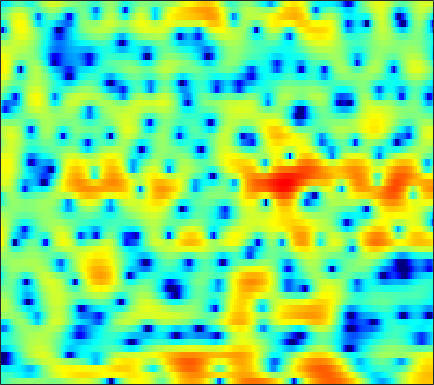

Data behind this chart, as committed beside it:
-3.2412, -2.6422, -1.9254, -1.3417, -0.97805, -0.56043, -0.23785, -0.051962, 0.14239, 0.27952, 0.37398, 0.42884, 0.47581, 0.4753, 0.47087, 0.46757, 0.459, 0.44303, 0.40504, 0.33373, 0.22957, 0.1401, 0.024973, -0.064453
-2.811, -2.717, -2.648, -2.674, -2.759, -2.967, -3.286, -3.603, -4.123, -4.736, -5.397, -5.866, -6.317, -6.412, -6.162, -5.427, -4.4, -3.536, -2.373, -1.271, -0.2659, 0.4192, 1.243, 1.974
-5.535, -5.731, -5.796, -5.697, -5.566, -5.401, -5.288, -5.282, -5.425, -5.774, -6.332, -6.863, -7.587, -8.049, -7.938, -7.028, -5.52, -4.245, -2.594, -1.113, 0.1731, 1.006, 1.956, 2.746
-35.08, -27.31, -18.88, -14.51, -12.17, -9.718, -7.74, -6.499, -5.085, -3.903, -2.908, -2.251, -1.486, -0.8013, -0.3225, 0.2844, 0.8683, 1.279, 1.784, 2.23, 2.594, 2.803, 2.979, 3.03
-32.37, -27.5, -20.01, -15.37, -12.68, -9.708, -7.261, -5.691, -3.893, -2.371, -1.077, -0.2331, 0.7358, 1.541, 2.048, 2.6, 3.025, 3.261, 3.46, 3.529, 3.455, 3.294, 2.922, 2.356
-7.596, -7.436, -6.963, -6.251, -5.607, -4.641, -3.613, -2.835, -1.829, -0.8942, -0.04699, 0.5265, 1.203, 1.773, 2.127, 2.503, 2.767, 2.892, 2.944, 2.868, 2.656, 2.404, 1.938, 1.318
-4.219, -4.054, -3.749, -3.342, -2.987, -2.456, -1.885, -1.441, -0.8452, -0.2597, 0.2897, 0.6684, 1.12, 1.502, 1.74, 1.991, 2.154, 2.22, 2.223, 2.13, 1.934, 1.72, 1.34, 0.8503
-4.513, -4.427, -4.136, -3.655, -3.2, -2.512, -1.804, -1.291, -0.6559, -0.08992, 0.4018, 0.7159, 1.066, 1.347, 1.518, 1.693, 1.817, 1.879, 1.919, 1.908, 1.832, 1.726, 1.502, 1.173
-10.12, -11.14, -10.06, -7.504, -5.672, -3.654, -2.109, -1.208, -0.3018, 0.316, 0.6921, 0.8421, 0.9026, 0.8477, 0.769, 0.6743, 0.6485, 0.7092, 0.9133, 1.223, 1.556, 1.788, 2.013, 2.101
-5.415, -6.069, -5.583, -3.987, -2.682, -1.205, -0.1289, 0.439, 0.8954, 1.02, 0.819, 0.4435, -0.3741, -1.597, -2.822, -4.817, -6.699, -7.071, -5.509, -3.08, -0.9388, 0.3479, 1.65, 2.547
1.028, 0.9006, 0.8102, 0.7907, 0.8058, 0.8129, 0.735, 0.5856, 0.2474, -0.259, -0.9452, -1.583, -2.622, -3.933, -5.129, -6.941, -8.558, -8.808, -7.181, -4.669, -2.369, -0.9373, 0.5666, 1.662
2.33, 2.184, 1.928, 1.552, 1.186, 0.5846, -0.1557, -0.8149, -1.848, -3.023, -4.242, -5.096, -5.971, -6.348, -6.277, -5.815, -5.035, -4.287, -3.157, -1.955, -0.7755, 0.05367, 1.018, 1.774
2.24, 2.091, 1.754, 1.255, 0.7554, -0.1142, -1.23, -2.276, -4.024, -6.343, -9.601, -13.24, -22.47, -20.38, -13.91, -9.234, -6.217, -4.48, -2.622, -1.111, 0.1375, 0.9241, 1.78, 2.418
0.9221, 0.8712, 0.6432, 0.2666, -0.1371, -0.8651, -1.818, -2.66, -3.933, -5.34, -6.753, -7.669, -8.368, -8.145, -7.406, -5.947, -4.304, -3.111, -1.648, -0.3672, 0.7329, 1.411, 2.132, 2.648
-0.7528, -0.532, -0.4037, -0.4959, -0.7228, -1.229, -1.998, -2.735, -3.88, -5.112, -6.219, -6.8, -6.966, -6.359, -5.53, -4.165, -2.7, -1.642, -0.3531, 0.7612, 1.673, 2.212, 2.748, 3.083
-2.949, -2.062, -1.165, -0.7004, -0.6163, -0.8506, -1.508, -2.331, -3.976, -6.486, -10.58, -16.19, -23.88, -11.76, -7.722, -4.246, -1.848, -0.4766, 0.9458, 2.005, 2.744, 3.126, 3.432, 3.519
-4.941, -3.261, -1.688, -0.6661, -0.2039, 0.02322, -0.1162, -0.4423, -1.133, -2.047, -2.988, -3.503, -3.599, -2.868, -2, -0.7368, 0.4204, 1.151, 1.914, 2.41, 2.649, 2.678, 2.511, 2.126
-2.551, -1.659, -0.6873, 0.05974, 0.4958, 0.8575, 1.031, 1.068, 1.031, 0.9351, 0.8496, 0.831, 0.8917, 1.052, 1.232, 1.505, 1.757, 1.889, 1.948, 1.821, 1.485, 1.071, 0.2346, -0.9482
-0.3549, -0.0146, 0.4001, 0.7218, 0.8832, 1.066, 1.191, 1.258, 1.322, 1.383, 1.443, 1.496, 1.574, 1.629, 1.659, 1.667, 1.611, 1.513, 1.292, 0.9436, 0.4252, -0.1202, -1.072, -2.369
0.9836, 0.9913, 0.9041, 0.7308, 0.5412, 0.3218, 0.1703, 0.1186, 0.1572, 0.2971, 0.4914, 0.6408, 0.8086, 0.9335, 0.9717, 0.9364, 0.7976, 0.6444, 0.3681, 0.06132, -0.2927, -0.5579, -0.9143, -1.307
2.779, 2.312, 1.377, 0.1626, -0.8361, -2.211, -3.182, -3.408, -3.045, -2.285, -1.443, -0.8901, -0.3128, 0.06914, 0.204, 0.1734, -0.09346, -0.4455, -1.064, -1.715, -2.112, -2.077, -1.631, -0.8728
4.933, 3.981, 2.157, -0.4151, -3.088, -8.565, -22.01, -19.15, -9.936, -6.381, -4.372, -3.299, -2.179, -1.393, -1.016, -0.8616, -1.232, -1.98, -3.84, -7.353, -14.04, -14.76, -6.986, -2.475
5.145, 4.207, 2.639, 0.6495, -1.01, -3.331, -5.462, -6.698, -7.979, -9.206, -10.22, -10.21, -8.58, -6.294, -4.81, -3.417, -2.712, -2.584, -2.868, -3.469, -3.832, -3.468, -2.146, -0.392
4.348, 3.647, 2.575, 1.306, 0.2482, -1.306, -3.044, -4.508, -6.826, -9.84, -13.59, -15.02, -11.93, -8.271, -6.16, -4.134, -2.74, -1.989, -1.262, -0.721, -0.2246, 0.1485, 0.6822, 1.253
3.15, 2.716, 2.06, 1.314, 0.6703, -0.2338, -1.199, -1.946, -2.92, -3.776, -4.327, -4.465, -4.207, -3.598, -3.006, -2.195, -1.429, -0.9216, -0.3445, 0.1182, 0.5053, 0.7387, 0.9954, 1.177
1.742, 1.558, 1.266, 0.9618, 0.7014, 0.3351, -0.0523, -0.3441, -0.6989, -0.9852, -1.163, -1.208, -1.163, -0.9824, -0.7971, -0.5028, -0.1836, 0.05176, 0.3317, 0.5659, 0.7209, 0.7848, 0.7972, 0.6864
-0.1758, -0.04779, 0.1683, 0.3499, 0.4681, 0.5223, 0.503, 0.4517, 0.3529, 0.2563, 0.1732, 0.1451, 0.1524, 0.2191, 0.3011, 0.4528, 0.6139, 0.7334, 0.8774, 0.9899, 1.035, 1.017, 0.8825, 0.6146
-3.978, -2.705, -1.255, -0.2476, 0.2481, 0.6375, 0.7731, 0.7531, 0.6138, 0.415, 0.2364, 0.1357, 0.09888, 0.1388, 0.2309, 0.393, 0.5801, 0.7216, 0.9056, 1.053, 1.182, 1.241, 1.246, 1.146
-4.986, -2.749, -0.7888, 0.394, 0.8145, 0.9882, 0.7235, 0.2885, -0.5158, -1.441, -2.22, -2.582, -2.629, -2.328, -1.988, -1.578, -1.209, -0.9801, -0.7335, -0.478, -0.1338, 0.1661, 0.6438, 1.122
1.267, 1.634, 2.051, 2.181, 2.052, 1.499, 0.3869, -0.8641, -3.245, -6.763, -11.86, -14.7, -11.58, -8.116, -6.581, -5.462, -5.098, -5.209, -5.592, -5.824, -5.54, -4.763, -3.202, -1.555
3.328, 3.513, 3.599, 3.389, 3.064, 2.226, 0.9866, -0.2712, -2.402, -5.074, -7.707, -8.953, -8.923, -8.138, -7.746, -7.695, -8.521, -9.82, -12.83, -19.29, -28.28, -16.56, -10.19, -6.295
3.404, 3.87, 4.134, 4.086, 3.794, 3.154, 2.214, 1.337, -0.01159, -1.453, -2.887, -3.852, -5.007, -5.97, -6.626, -7.58, -8.653, -9.567, -11.04, -12.29, -12.92, -12.62, -11.54, -9.611
3.899, 4.348, 4.634, 4.619, 4.369, 3.844, 2.988, 2.177, 0.8761, -0.6308, -2.34, -3.656, -5.429, -6.94, -7.785, -8.604, -9.016, -9.249, -9.752, -10.54, -11.93, -13.62, -18.19, -26.49
4.302, 4.56, 4.745, 4.667, 4.462, 3.914, 3.064, 2.208, 0.7481, -1.136, -3.566, -5.845, -9.913, -15.42, -18.32, -14.87, -11.59, -10.14, -8.989, -8.568, -8.561, -8.868, -9.111, -8.854
3.311, 3.656, 3.951, 4.018, 3.92, 3.506, 2.831, 2.118, 0.8759, -0.7086, -2.699, -4.468, -7.068, -9.504, -10.43, -9.955, -8.472, -7.371, -6.191, -5.348, -4.731, -4.327, -3.821, -3.192
1.25, 2.002, 2.703, 3.121, 3.203, 3.102, 2.705, 2.243, 1.423, 0.3892, -0.7449, -1.629, -2.68, -3.513, -3.908, -4.054, -3.882, -3.572, -3.115, -2.63, -2.216, -1.93, -1.646, -1.359
0.02426, 1.148, 2.247, 2.897, 3.147, 3.209, 2.959, 2.595, 1.908, 1.03, 0.04435, -0.7142, -1.647, -2.33, -2.592, -2.597, -2.29, -1.959, -1.446, -0.971, -0.6199, -0.4854, -0.4712, -0.7319
1.162, 2.067, 2.965, 3.504, 3.729, 3.711, 3.417, 2.992, 2.142, 0.9726, -0.6095, -2.045, -4.252, -6.189, -6.663, -5.605, -3.71, -2.392, -0.9567, 0.03233, 0.6214, 0.7974, 0.69, 0.1027
1.786, 2.236, 2.647, 2.931, 3.006, 2.937, 2.645, 2.255, 1.456, 0.2491, -1.493, -3.278, -6.74, -11.81, -13.65, -8.845, -4.774, -2.681, -0.752, 0.4946, 1.225, 1.484, 1.454, 1.073
0.06839, 0.09469, 0.1124, 0.188, 0.228, 0.3076, 0.2896, 0.2082, -0.03458, -0.4571, -1.033, -1.521, -2.179, -2.577, -2.567, -2.085, -1.23, -0.5293, 0.3158, 0.9709, 1.393, 1.551, 1.558, 1.395
-3.23, -3.834, -4.233, -4.19, -3.899, -3.333, -2.721, -2.278, -1.737, -1.258, -0.8491, -0.5966, -0.2552, 0.0725, 0.3398, 0.7064, 1.081, 1.342, 1.615, 1.772, 1.793, 1.74, 1.593, 1.362
-8.562, -11.88, -14.47, -12.09, -9.877, -7.777, -6.149, -5.096, -3.736, -2.39, -1.128, -0.2703, 0.7336, 1.553, 2.046, 2.551, 2.85, 2.948, 2.904, 2.658, 2.224, 1.794, 1.145, 0.507
-6.241, -8.98, -11.27, -11.06, -10.51, -10.4, -10.55, -9.95, -7.533, -4.511, -1.847, -0.1781, 1.558, 2.853, 3.554, 4.18, 4.467, 4.457, 4.147, 3.476, 2.407, 1.3, -0.644, -3.026
-0.5545, -1.733, -3.307, -5.01, -6.529, -9.265, -13.42, -14.98, -10.01, -5.272, -1.959, -0.1275, 1.74, 3.079, 3.8, 4.399, 4.639, 4.579, 4.166, 3.345, 2.048, 0.6995, -1.722, -5.196
1.452, 0.776, -0.2249, -1.29, -2.073, -3.024, -3.591, -3.62, -3.078, -2.061, -0.8291, 0.09077, 1.188, 2.082, 2.595, 3.052, 3.22, 3.16, 2.823, 2.19, 1.288, 0.4458, -0.8238, -2.099
2.716, 2.338, 1.707, 0.9926, 0.4297, -0.297, -0.8965, -1.199, -1.34, -1.153, -0.6834, -0.1976, 0.5199, 1.198, 1.614, 2.014, 2.179, 2.138, 1.874, 1.38, 0.6872, 0.07359, -0.8496, -1.815
4.316, 4.061, 3.491, 2.668, 1.882, 0.654, -0.7688, -1.871, -3.088, -3.488, -2.846, -1.948, -0.6295, 0.5055, 1.161, 1.728, 1.973, 1.945, 1.647, 1.087, 0.2904, -0.4201, -1.472, -2.62
5.777, 5.559, 4.972, 4.006, 3.004, 1.179, -1.444, -4.316, -11.02, -26.39, -8.995, -4.866, -1.704, 0.1896, 1.088, 1.759, 1.939, 1.798, 1.264, 0.3656, -0.8603, -1.987, -3.67, -5.375
5.567, 5.397, 4.945, 4.215, 3.485, 2.25, 0.7586, -0.4543, -1.902, -2.545, -2.116, -1.361, -0.3122, 0.4999, 0.8772, 1.059, 0.8408, 0.4235, -0.4991, -1.869, -3.742, -5.572, -8.752, -13.08
4.371, 4.275, 4.029, 3.663, 3.318, 2.79, 2.217, 1.807, 1.342, 1.028, 0.8859, 0.8464, 0.8345, 0.7647, 0.6223, 0.2687, -0.3321, -0.963, -2.071, -3.525, -5.381, -7.051, -9.715, -12.79
3.096, 3.057, 2.993, 2.923, 2.855, 2.748, 2.617, 2.504, 2.344, 2.165, 1.968, 1.792, 1.508, 1.135, 0.7805, 0.1723, -0.5841, -1.268, -2.337, -3.577, -4.97, -6.087, -7.614, -8.98
1.401, 1.409, 1.558, 1.822, 2.062, 2.38, 2.658, 2.81, 2.921, 2.92, 2.791, 2.623, 2.28, 1.81, 1.376, 0.6832, -0.1277, -0.8192, -1.843, -2.974, -4.198, -5.163, -6.473, -7.762
-2.095, -2.101, -1.434, -0.2956, 0.6386, 1.769, 2.675, 3.188, 3.638, 3.843, 3.812, 3.645, 3.25, 2.679, 2.153, 1.363, 0.4666, -0.2457, -1.248, -2.339, -3.548, -4.559, -6.073, -7.886
-13.23, -17.32, -8.505, -3.354, -0.8754, 1.449, 3.006, 3.815, 4.503, 4.794, 4.746, 4.483, 3.888, 3.026, 2.233, 1.068, -0.1119, -0.901, -1.788, -2.532, -3.29, -4.026, -5.366, -7.312
-4.686, -4.561, -3.064, -0.9158, 0.619, 2.352, 3.629, 4.303, 4.854, 5.009, 4.77, 4.337, 3.374, 1.93, 0.4918, -1.981, -4.851, -6.651, -6.96, -5.542, -4.288, -3.792, -3.771, -4.386
-1.564, -1.022, -0.1452, 0.8711, 1.635, 2.561, 3.329, 3.747, 4.05, 4.055, 3.71, 3.234, 2.222, 0.7147, -0.8122, -3.676, -7.811, -11.27, -10.35, -6.356, -3.706, -2.471, -1.557, -1.288
-3.29, -2.537, -1.618, -0.7586, -0.1425, 0.5842, 1.196, 1.529, 1.763, 1.742, 1.478, 1.11, 0.4867, -0.2433, -0.8248, -1.556, -2.063, -2.199, -1.903, -1.146, -0.2515, 0.3691, 0.999, 1.331
-6.495, -6.11, -5.661, -5.006, -4.312, -3.261, -2.344, -1.844, -1.498, -1.581, -2.026, -2.566, -3.306, -3.73, -3.661, -2.992, -2.002, -1.187, -0.1106, 0.8807, 1.746, 2.287, 2.829, 3.174
